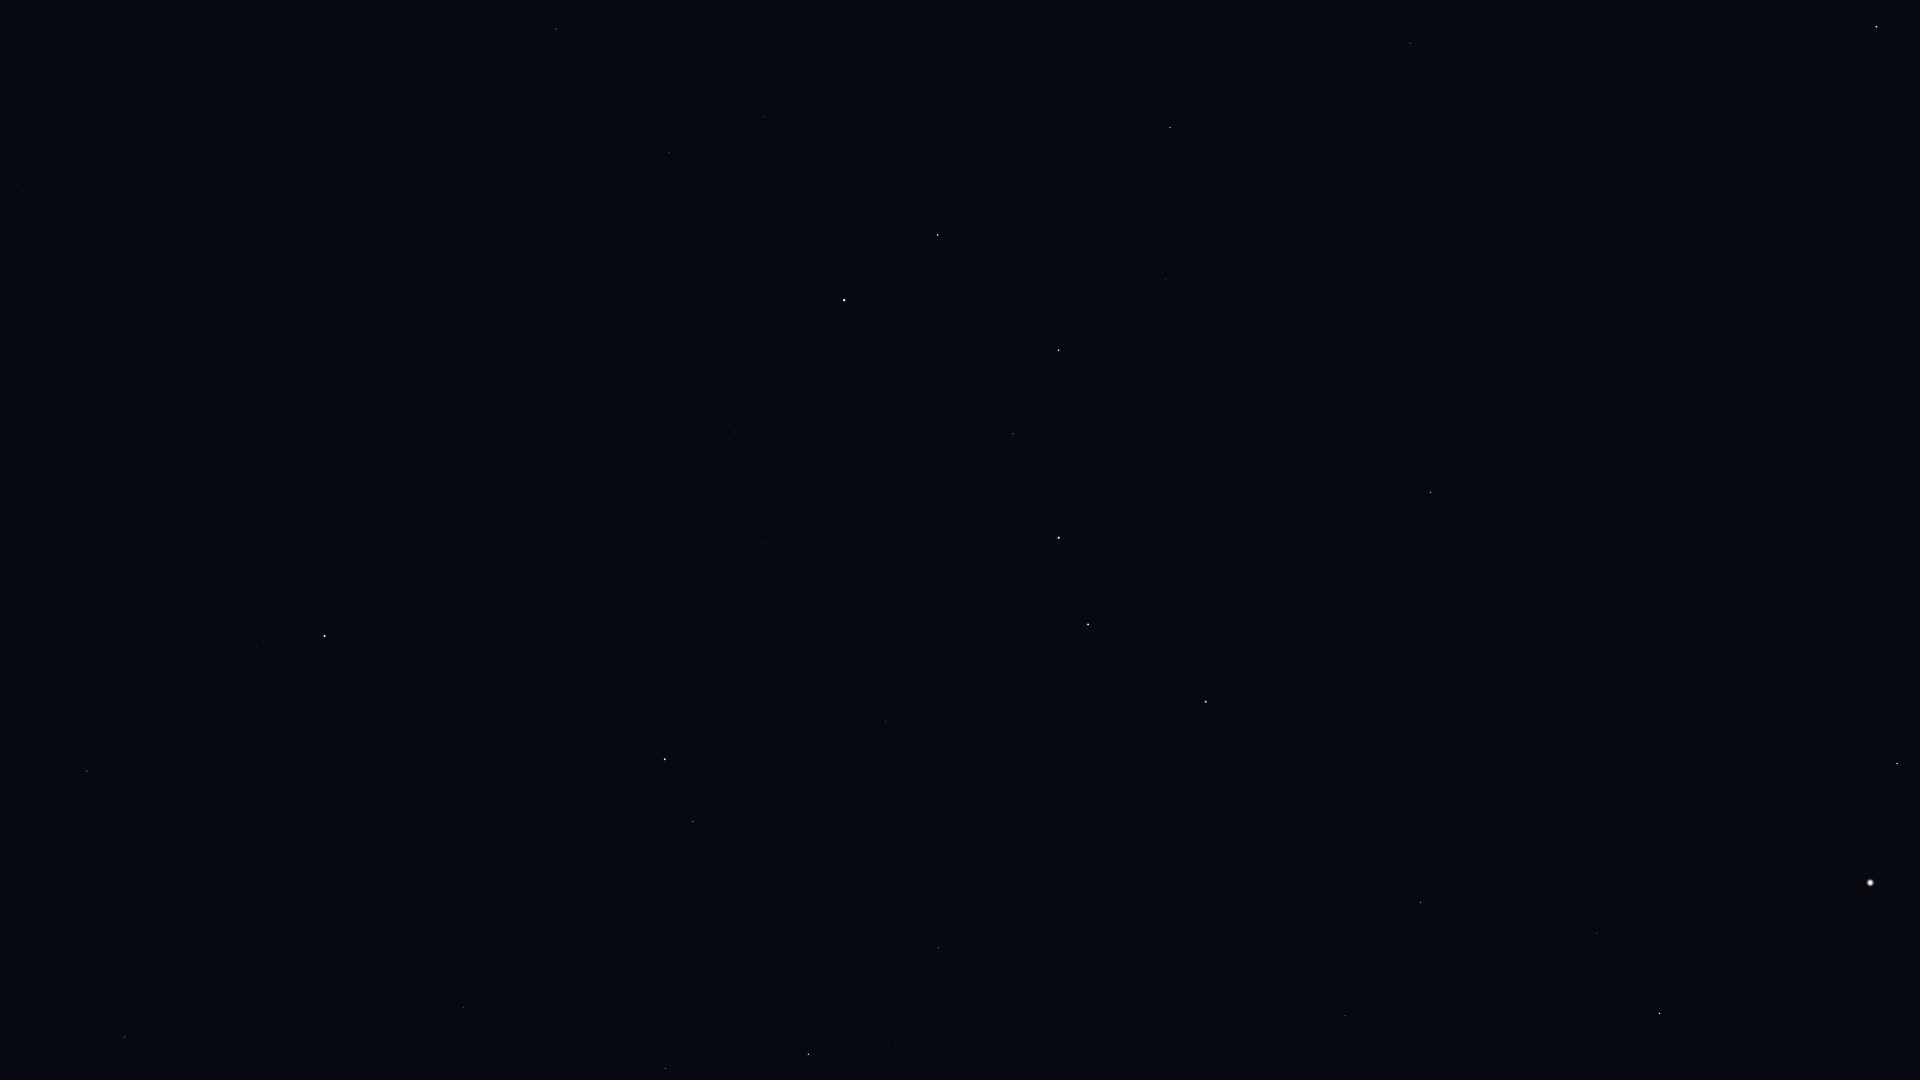

The file beside this chart, header and first rows:
Star_ID, Name, X, Y
22783, HIP 22783, 23, 191
24003, Mago, 94, 242
25110, HIP 25110, 220, 429
40687, Násti, 520, 33
41704, Muscida, 556, 29
53721, Chalawan, 1226, 47
53910, Merak, 938, 235
54061, Dubhe, 844, 300
54539, HIP 54539, 1170, 127
55219, Alula Borealis, 1410, 43
56211, Giausar, 735, 432
56508, Formosa, 1713, 1
57399, Taiyangshou, 1165, 280
57632, Denebola, 1876, 26
57820, Aniara, 979, 373
58001, Phecda, 1059, 350
58952, Tonatiuh, 609, 543
59774, Megrez, 1013, 434
61177, Funi, 668, 563
61281, HIP 61281, 765, 542
61317, Chara, 1350, 413
62223, La Superba, 1273, 473
62423, Tianyi, 832, 557
62956, Alioth, 1059, 538
63076, Taiyi, 863, 569
63125, Cor Caroli, 1431, 492
64241, Diadem, 1909, 506
64394, HIP 64394, 1669, 539
65378, Mizar, 1088, 624
65477, Alcor, 1087, 628
66192, Liesma, 1114, 655
67301, Alkaid, 1206, 702
67927, Muphrid, 1897, 763
68756, Thuban, 885, 722
69673, Arcturus, 1870, 882
69732, Xuange, 1264, 811
71053, HIP 71053, 1597, 933
71075, Seginus, 1421, 902
72105, Izar, 1659, 1013
72487, Merga, 1238, 932
72607, Kochab, 665, 759
73136, Baekdu, 647, 762
73555, Nekkar, 1345, 1016
74961, Nikawiy, 1294, 1074
75097, Pherkad, 693, 822
75458, Edasich, 938, 948
78527, HIP 78527, 896, 1043
80331, Athebyne, 808, 1054
83895, Aldhibah, 666, 1068
85822, Yildun, 377, 707
86614, Dziban, 529, 990
106032, Alfirk, 125, 1037
116727, Errai, 87, 771
